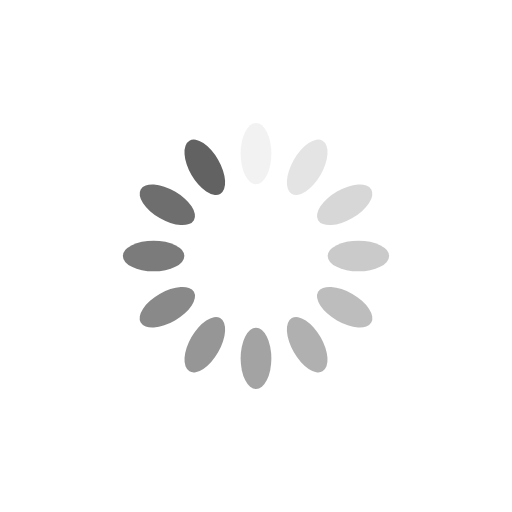
t = 0.00 s
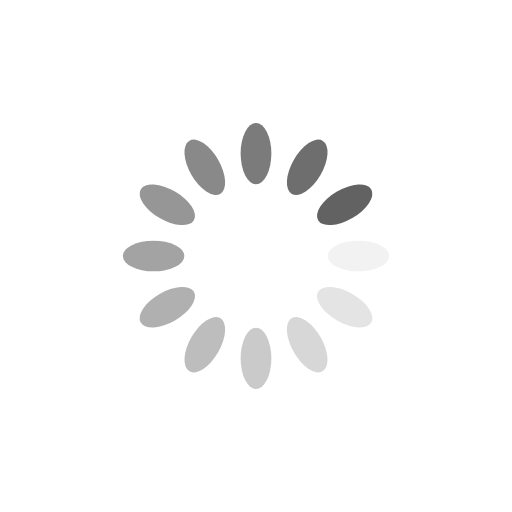
t = 0.25 s
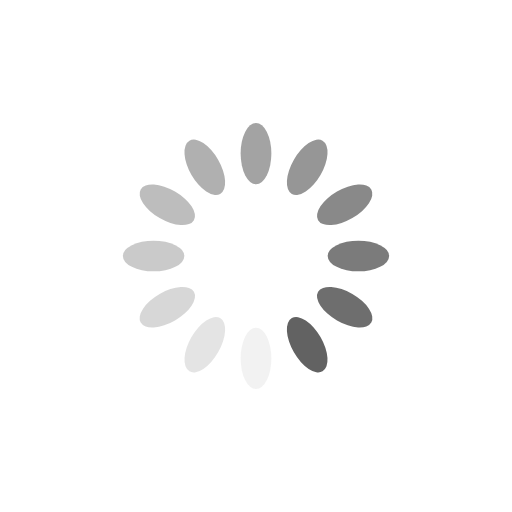
t = 0.50 s
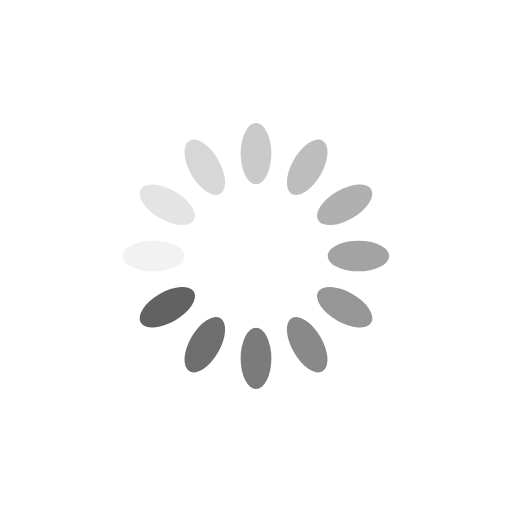
t = 0.75 s

The animated SVG that drew these frames (rendered in a browser with its animation timeline set to each time). Animation: 12 SMIL elements (animate=12); one cycle of 1.00 s, repeats indefinitely.

<?xml version="1.0" encoding="utf-8"?>
<svg xmlns="http://www.w3.org/2000/svg" xmlns:xlink="http://www.w3.org/1999/xlink" style="margin: auto; background: none; display: block; shape-rendering: auto;" width="200px" height="200px" viewBox="0 0 100 100" preserveAspectRatio="xMidYMid">
<g transform="rotate(0 50 50)">
  <rect x="47" y="24" rx="3" ry="6" width="6" height="12" fill="#626262">
    <animate attributeName="opacity" values="1;0" keyTimes="0;1" dur="1s" begin="-0.9166666666666666s" repeatCount="indefinite"></animate>
  </rect>
</g><g transform="rotate(30 50 50)">
  <rect x="47" y="24" rx="3" ry="6" width="6" height="12" fill="#626262">
    <animate attributeName="opacity" values="1;0" keyTimes="0;1" dur="1s" begin="-0.8333333333333334s" repeatCount="indefinite"></animate>
  </rect>
</g><g transform="rotate(60 50 50)">
  <rect x="47" y="24" rx="3" ry="6" width="6" height="12" fill="#626262">
    <animate attributeName="opacity" values="1;0" keyTimes="0;1" dur="1s" begin="-0.75s" repeatCount="indefinite"></animate>
  </rect>
</g><g transform="rotate(90 50 50)">
  <rect x="47" y="24" rx="3" ry="6" width="6" height="12" fill="#626262">
    <animate attributeName="opacity" values="1;0" keyTimes="0;1" dur="1s" begin="-0.6666666666666666s" repeatCount="indefinite"></animate>
  </rect>
</g><g transform="rotate(120 50 50)">
  <rect x="47" y="24" rx="3" ry="6" width="6" height="12" fill="#626262">
    <animate attributeName="opacity" values="1;0" keyTimes="0;1" dur="1s" begin="-0.5833333333333334s" repeatCount="indefinite"></animate>
  </rect>
</g><g transform="rotate(150 50 50)">
  <rect x="47" y="24" rx="3" ry="6" width="6" height="12" fill="#626262">
    <animate attributeName="opacity" values="1;0" keyTimes="0;1" dur="1s" begin="-0.5s" repeatCount="indefinite"></animate>
  </rect>
</g><g transform="rotate(180 50 50)">
  <rect x="47" y="24" rx="3" ry="6" width="6" height="12" fill="#626262">
    <animate attributeName="opacity" values="1;0" keyTimes="0;1" dur="1s" begin="-0.4166666666666667s" repeatCount="indefinite"></animate>
  </rect>
</g><g transform="rotate(210 50 50)">
  <rect x="47" y="24" rx="3" ry="6" width="6" height="12" fill="#626262">
    <animate attributeName="opacity" values="1;0" keyTimes="0;1" dur="1s" begin="-0.3333333333333333s" repeatCount="indefinite"></animate>
  </rect>
</g><g transform="rotate(240 50 50)">
  <rect x="47" y="24" rx="3" ry="6" width="6" height="12" fill="#626262">
    <animate attributeName="opacity" values="1;0" keyTimes="0;1" dur="1s" begin="-0.25s" repeatCount="indefinite"></animate>
  </rect>
</g><g transform="rotate(270 50 50)">
  <rect x="47" y="24" rx="3" ry="6" width="6" height="12" fill="#626262">
    <animate attributeName="opacity" values="1;0" keyTimes="0;1" dur="1s" begin="-0.16666666666666666s" repeatCount="indefinite"></animate>
  </rect>
</g><g transform="rotate(300 50 50)">
  <rect x="47" y="24" rx="3" ry="6" width="6" height="12" fill="#626262">
    <animate attributeName="opacity" values="1;0" keyTimes="0;1" dur="1s" begin="-0.08333333333333333s" repeatCount="indefinite"></animate>
  </rect>
</g><g transform="rotate(330 50 50)">
  <rect x="47" y="24" rx="3" ry="6" width="6" height="12" fill="#626262">
    <animate attributeName="opacity" values="1;0" keyTimes="0;1" dur="1s" begin="0s" repeatCount="indefinite"></animate>
  </rect>
</g>
<!-- [ldio] generated by https://loading.io/ --></svg>
